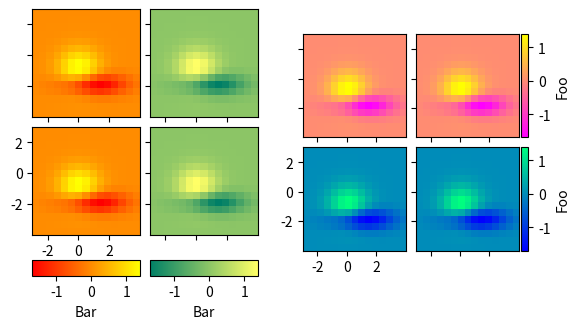

Source code (Python):
import matplotlib.pyplot as plt

from matplotlib import cbook
from mpl_toolkits.axes_grid1 import AxesGrid


def get_demo_image():
    z = cbook.get_sample_data("axes_grid/bivariate_normal.npy")  # 15x15 array
    return z, (-3, 4, -4, 3)


def demo_bottom_cbar(fig):
    """
    A grid of 2x2 images with a colorbar for each column.
    """
    grid = AxesGrid(fig, 121,  # similar to subplot(121)
                    nrows_ncols=(2, 2),
                    axes_pad=0.10,
                    share_all=True,
                    label_mode="1",
                    cbar_location="bottom",
                    cbar_mode="edge",
                    cbar_pad=0.25,
                    cbar_size="15%",
                    direction="column"
                    )

    Z, extent = get_demo_image()
    cmaps = ["autumn", "summer"]
    for i in range(4):
        im = grid[i].imshow(Z, extent=extent, cmap=cmaps[i//2])
        if i % 2:
            grid.cbar_axes[i//2].colorbar(im)

    for cax in grid.cbar_axes:
        cax.axis[cax.orientation].set_label("Bar")

    # This affects all Axes as share_all = True.
    grid.axes_llc.set_xticks([-2, 0, 2])
    grid.axes_llc.set_yticks([-2, 0, 2])


def demo_right_cbar(fig):
    """
    A grid of 2x2 images. Each row has its own colorbar.
    """
    grid = AxesGrid(fig, 122,  # similar to subplot(122)
                    nrows_ncols=(2, 2),
                    axes_pad=0.10,
                    label_mode="1",
                    share_all=True,
                    cbar_location="right",
                    cbar_mode="edge",
                    cbar_size="7%",
                    cbar_pad="2%",
                    )
    Z, extent = get_demo_image()
    cmaps = ["spring", "winter"]
    for i in range(4):
        im = grid[i].imshow(Z, extent=extent, cmap=cmaps[i//2])
        if i % 2:
            grid.cbar_axes[i//2].colorbar(im)

    for cax in grid.cbar_axes:
        cax.axis[cax.orientation].set_label('Foo')

    # This affects all Axes because we set share_all = True.
    grid.axes_llc.set_xticks([-2, 0, 2])
    grid.axes_llc.set_yticks([-2, 0, 2])


fig = plt.figure()

demo_bottom_cbar(fig)
demo_right_cbar(fig)

plt.show()